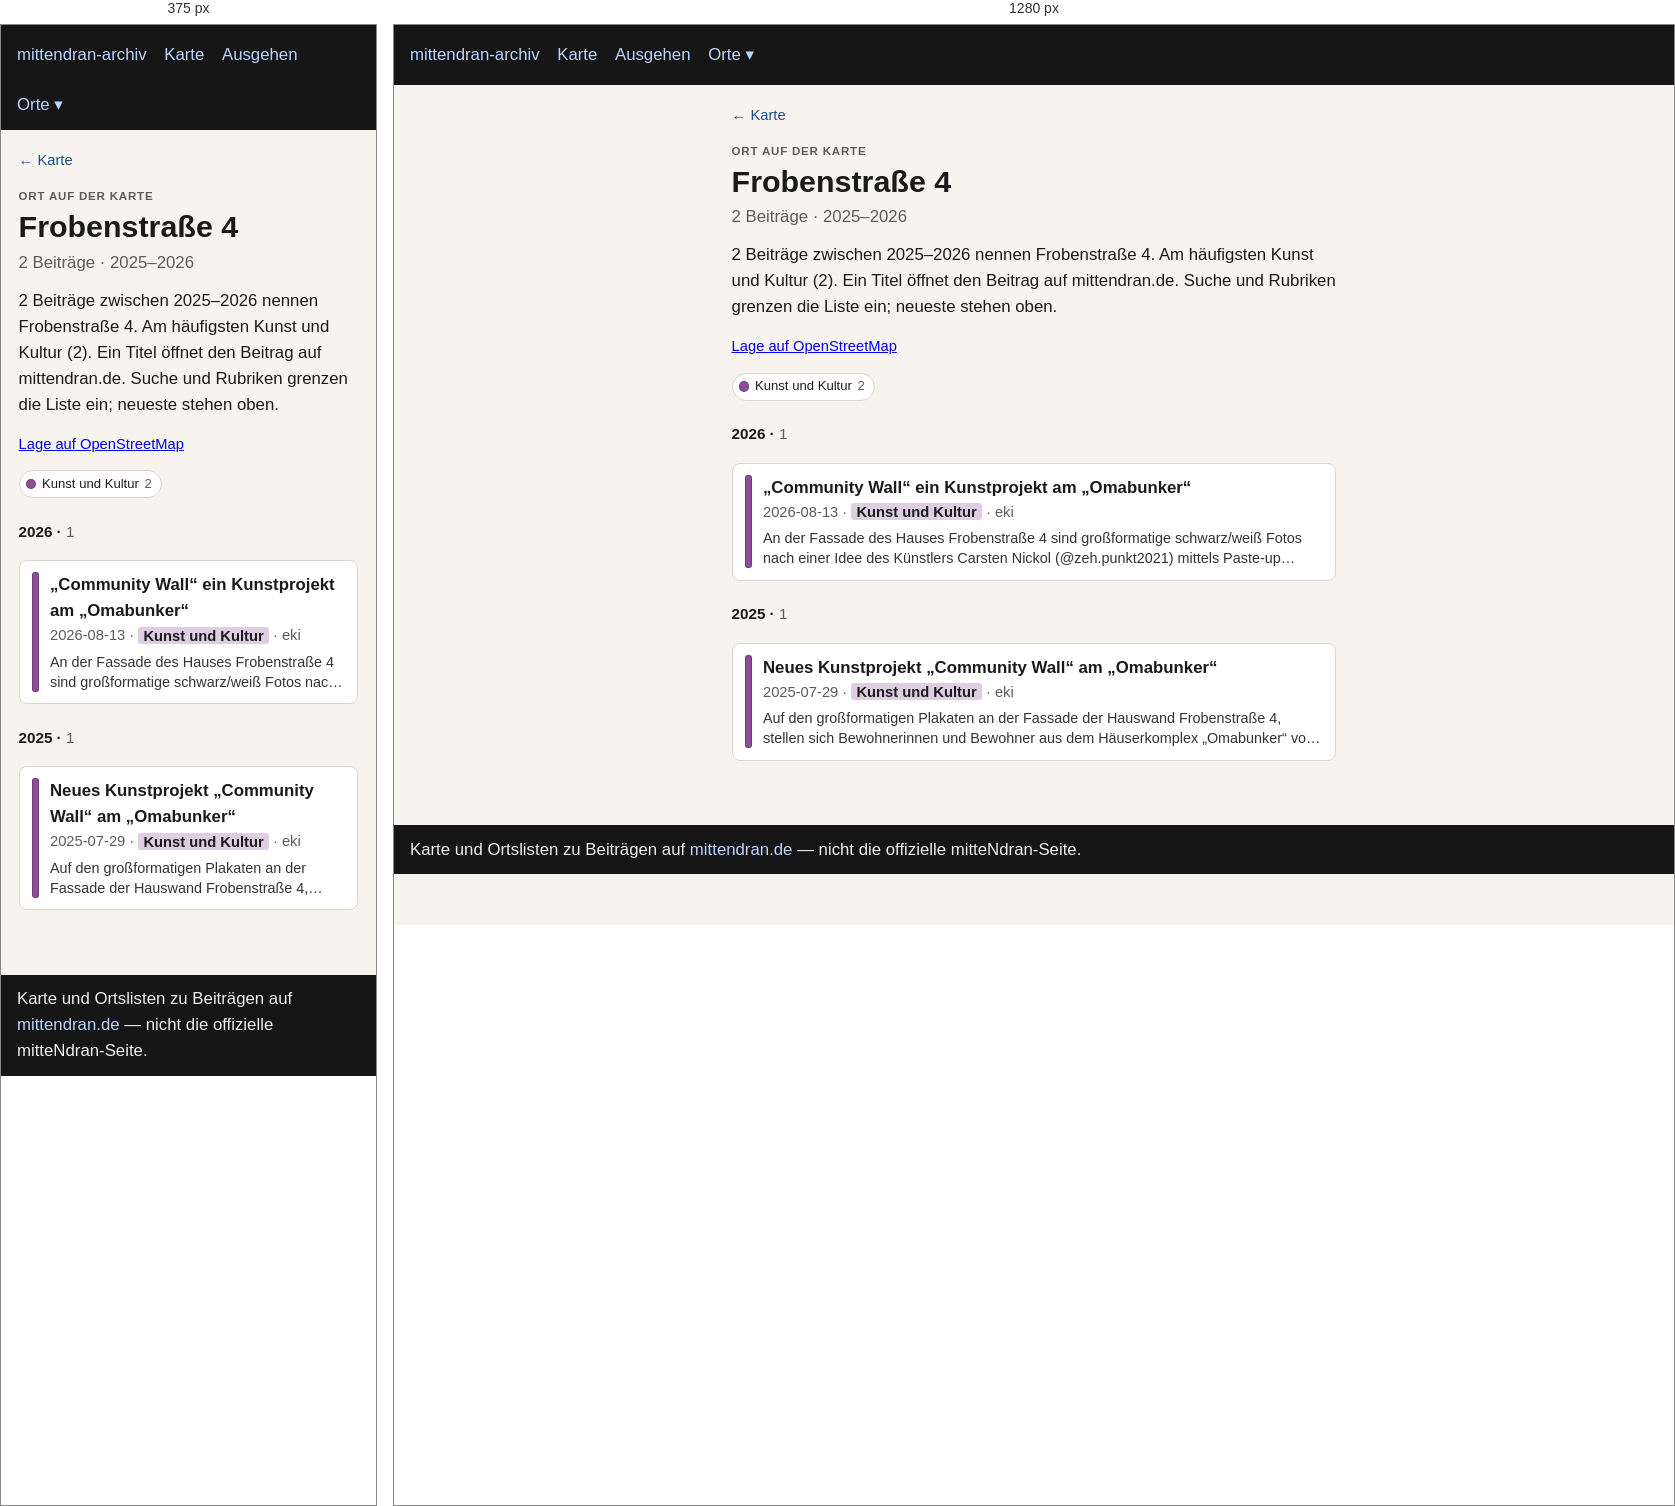
Rendered at 375 px and 1280 px, left to right.

<!-- file: index.html -->
<!doctype html>
<html lang="de">
<head>
  <meta charset="utf-8" />
  <meta name="viewport" content="width=device-width, initial-scale=1" />
  <title>Frobenstraße 4</title>
  <link rel="stylesheet" href="../../assets/style.css?v=3" />
</head>
<body>
  <header>
    <nav>
      <a href="../../index.html">mittendran-archiv</a>
      <a href="../../map.html">Karte</a>
      <a href="../../ausgehen.html">Ausgehen</a>
      <div class="nav-drop"><button type="button" class="nav-drop-btn" aria-expanded="false" aria-haspopup="true">Orte ▾</button><div class="nav-menu" role="group"><a href="../../places/gleisdreieck/">Gleisdreieck</a><a href="../../places/potsdamer-strasse/">Potsdamer Straße</a><a href="../../places/potsdamer-platz/">Potsdamer Platz</a></div></div>
    </nav>
  </header>
  
<main class="place-page">
  <p class="place-back"><a href="../../map.html">← Karte</a></p>
  <p class="place-kicker">Ort auf der Karte</p>
  <h1>Frobenstraße 4</h1>
  <p class="place-stats">2 Beiträge · 2025–2026</p>
  <p class="lead">2 Beiträge zwischen 2025–2026 nennen Frobenstraße 4. Am häufigsten Kunst und Kultur (2). Ein Titel öffnet den Beitrag auf mittendran.de. Suche und Rubriken grenzen die Liste ein; neueste stehen oben.</p>
  
  <p class="place-osm"><a href="https://www.openstreetmap.org/?mlat=52.49908&amp;mlon=13.35952#map=17/52.49908/13.35952" rel="noopener">Lage auf OpenStreetMap</a></p>
  
  
  
  <div class="place-rubriks" role="group" aria-label="Nach Rubrik filtern"><span class="rubrik-static"><span class="place-swatch" style="background:#8b4d9a"></span>Kunst und Kultur <span class="n">2</span></span></div>
  <section class="place-group" id="y2026"><h2 class="place-year">2026 · <span class="n">1</span></h2><ul class="cards"><li data-rubrik="Kunst und Kultur" data-date="2026-08-13" data-about=""><a href="https://www.mittendran.de/community-wall-ein-kunstprojekt-am-omabunker/" rel="noopener"><span class="place-bar" style="background:#8b4d9a"></span><span class="place-card-body"><strong>„Community Wall“ ein Kunstprojekt am „Omabunker“</strong><div class="meta">2026-08-13 · <span class="place-tag" style="background:color-mix(in srgb, #8b4d9a 28%, white)">Kunst und Kultur</span> · eki</div><p class="place-excerpt">An der Fassade des Hauses Frobenstraße 4 sind großformatige schwarz/weiß Fotos nach einer Idee des Künstlers Carsten Nickol (@zeh.punkt2021) mittels Paste-up Technik auf die Fassade der Wand aufgebracht. Das…</p></span></a></li></ul></section><section class="place-group" id="y2025"><h2 class="place-year">2025 · <span class="n">1</span></h2><ul class="cards"><li data-rubrik="Kunst und Kultur" data-date="2025-07-29" data-about=""><a href="https://www.mittendran.de/neues-kunstprojekt-community-wall-omabunker/" rel="noopener"><span class="place-bar" style="background:#8b4d9a"></span><span class="place-card-body"><strong>Neues Kunstprojekt „Community Wall“ am „Omabunker“</strong><div class="meta">2025-07-29 · <span class="place-tag" style="background:color-mix(in srgb, #8b4d9a 28%, white)">Kunst und Kultur</span> · eki</div><p class="place-excerpt">Auf den großformatigen Plakaten an der Fassade der Hauswand Frobenstraße 4, stellen sich Bewohnerinnen und Bewohner aus dem Häuserkomplex „Omabunker“ vor. Die Fotos sind Arbeiten des Fotografen Carsten Nickol…</p></span></a></li></ul></section>
  <p class="place-empty" hidden>Keine Beiträge für diese Rubriken.</p>
  
</main>

  <footer>
    Karte und Ortslisten zu Beiträgen auf
    <a href="https://www.mittendran.de/">mittendran.de</a>
    — nicht die offizielle mitteNdran-Seite.
  </footer>
  
<script>
document.querySelectorAll(".nav-drop-btn").forEach(function (btn) {
  btn.addEventListener("click", function (ev) {
    ev.preventDefault();
    ev.stopPropagation();
    var drop = btn.closest(".nav-drop");
    var open = !drop.classList.contains("is-open");
    document.querySelectorAll(".nav-drop.is-open").forEach(function (other) {
      other.classList.remove("is-open");
      var b = other.querySelector(".nav-drop-btn");
      if (b) b.setAttribute("aria-expanded", "false");
    });
    if (open) {
      drop.classList.add("is-open");
      btn.setAttribute("aria-expanded", "true");
    }
  });
});
document.addEventListener("click", function () {
  document.querySelectorAll(".nav-drop.is-open").forEach(function (drop) {
    drop.classList.remove("is-open");
    var b = drop.querySelector(".nav-drop-btn");
    if (b) b.setAttribute("aria-expanded", "false");
  });
});
</script>

</body>
</html>


/* @media block from style.css */
@media (max-width: 700px) {
  .map-legend { flex-wrap: nowrap; overflow-x: auto; -webkit-overflow-scrolling: touch; }
  .map-years { max-width: none; }
  .map-bar .map-areas { flex-basis: 100%; }
}